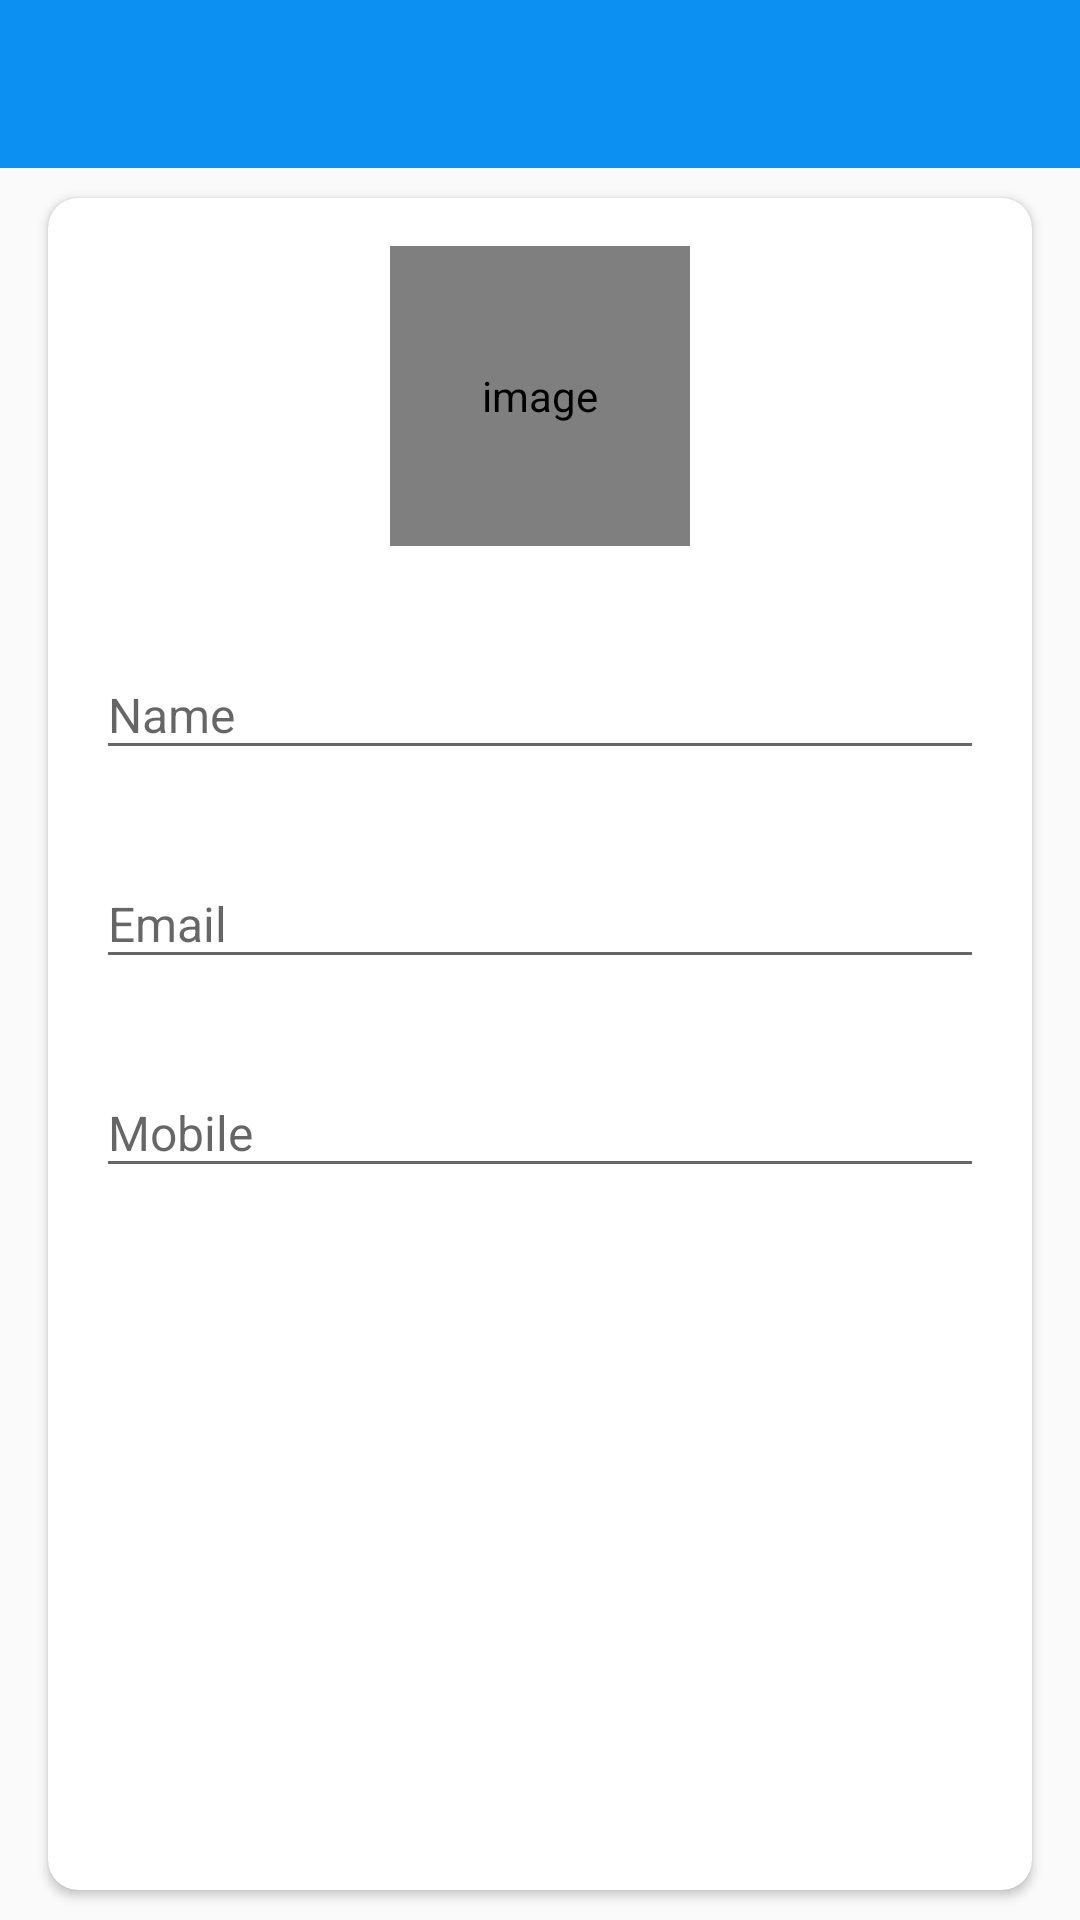

Layout XML and referenced resources for this Android screen:
<!-- AndroidManifest.xml: activity theme AppTheme -->
<!-- res/layout/activity_profile.xml -->
<?xml version="1.0" encoding="utf-8"?>
<LinearLayout xmlns:android="http://schemas.android.com/apk/res/android"
    xmlns:app="http://schemas.android.com/apk/res-auto"
    xmlns:tools="http://schemas.android.com/tools"
    android:layout_width="match_parent"
    android:layout_height="match_parent"
    android:orientation="vertical"
    tools:context=".activities.ProfileActivity">

    <com.google.android.material.appbar.AppBarLayout
        android:layout_width="match_parent"
        android:layout_height="wrap_content"
        android:theme="@style/AppTheme.AppBarOverlay">

        <androidx.appcompat.widget.Toolbar
            android:id="@+id/toolbar_my_profile_activity"
            android:layout_width="match_parent"
            android:layout_height="?attr/actionBarSize"
            android:background="@color/colorAccent"
            app:popupTheme="@style/AppTheme" />
    </com.google.android.material.appbar.AppBarLayout>

    <LinearLayout
        android:layout_width="match_parent"
        android:layout_height="match_parent"
        android:background="@drawable/ic_background">

        <androidx.cardview.widget.CardView
            android:layout_width="match_parent"
            android:layout_height="match_parent"
            android:layout_marginStart="@dimen/my_profile_screen_content_marginStartEnd"
            android:layout_marginTop="@dimen/my_profile_screen_content_marginTopBottom"
            android:layout_marginEnd="@dimen/my_profile_screen_content_marginStartEnd"
            android:layout_marginBottom="@dimen/my_profile_screen_content_marginTopBottom"
            android:elevation="@dimen/card_view_elevation"
            app:cardCornerRadius="@dimen/card_view_corner_radius">

            <LinearLayout
                android:layout_width="match_parent"
                android:layout_height="wrap_content"
                android:gravity="center_horizontal"
                android:orientation="vertical"
                android:padding="@dimen/my_profile_screen_content_padding">

                <de.hdodenhof.circleimageview.CircleImageView
                    android:id="@+id/iv_profile_user_image"
                    android:layout_width="@dimen/my_profile_user_image_size"
                    android:layout_height="@dimen/my_profile_user_image_size"
                    android:contentDescription="@string/image_contentDescription"
                    android:src="@drawable/ic_user_place_holder" />

                <com.google.android.material.textfield.TextInputLayout
                    android:layout_width="match_parent"
                    android:layout_height="wrap_content"
                    android:layout_marginTop="@dimen/my_profile_name_til_marginTop">

                    <androidx.appcompat.widget.AppCompatEditText
                        android:id="@+id/et_name"
                        android:layout_width="match_parent"
                        android:layout_height="wrap_content"
                        android:hint="@string/name"
                        android:textSize="@dimen/et_text_size" />

                </com.google.android.material.textfield.TextInputLayout>

                <com.google.android.material.textfield.TextInputLayout
                    android:layout_width="match_parent"
                    android:layout_height="wrap_content"
                    android:layout_marginTop="@dimen/my_profile_et_email_marginTop">

                    <androidx.appcompat.widget.AppCompatEditText
                        android:id="@+id/et_email"
                        android:layout_width="match_parent"
                        android:layout_height="wrap_content"
                        android:focusable="false"
                        android:focusableInTouchMode="false"
                        android:hint="@string/email"
                        android:inputType="textEmailAddress"
                        android:textSize="@dimen/et_text_size" />

                </com.google.android.material.textfield.TextInputLayout>

                <com.google.android.material.textfield.TextInputLayout
                    android:layout_width="match_parent"
                    android:layout_height="wrap_content"
                    android:layout_marginTop="@dimen/my_profile_et_mobile_marginTop">

                    <androidx.appcompat.widget.AppCompatEditText
                        android:id="@+id/et_mobile"
                        android:layout_width="match_parent"
                        android:layout_height="wrap_content"
                        android:hint="@string/mobile"
                        android:inputType="phone"
                        android:textSize="@dimen/et_text_size" />

                </com.google.android.material.textfield.TextInputLayout>

                <Button
                    android:id="@+id/btn_update"
                    android:layout_width="match_parent"
                    android:layout_height="wrap_content"
                    android:layout_gravity="center"
                    android:layout_marginTop="@dimen/my_profile_btn_update_marginTop"
                    android:background="@drawable/shape_button_rounded"
                    android:foreground="?attr/selectableItemBackground"
                    android:gravity="center"
                    android:paddingTop="@dimen/btn_paddingTopBottom"
                    android:paddingBottom="@dimen/btn_paddingTopBottom"
                    android:text="@string/update"
                    android:textColor="@android:color/white"
                    android:textSize="@dimen/btn_text_size" />
            </LinearLayout>
        </androidx.cardview.widget.CardView>
    </LinearLayout>
</LinearLayout>
<!-- resources referenced by this layout -->
<resources>
  <color name="colorAccent">#0C90F1</color>
  <dimen name="btn_paddingTopBottom">8dp</dimen>
  <dimen name="btn_text_size">18sp</dimen>
  <dimen name="card_view_corner_radius">10dp</dimen>
  <dimen name="card_view_elevation">10dp</dimen>
  <dimen name="et_text_size">16sp</dimen>
  <dimen name="my_profile_btn_update_marginTop">30dp</dimen>
  <dimen name="my_profile_et_email_marginTop">20dp</dimen>
  <dimen name="my_profile_et_mobile_marginTop">20dp</dimen>
  <dimen name="my_profile_name_til_marginTop">25dp</dimen>
  <dimen name="my_profile_screen_content_marginStartEnd">16dp</dimen>
  <dimen name="my_profile_screen_content_marginTopBottom">10dp</dimen>
  <dimen name="my_profile_screen_content_padding">16dp</dimen>
  <dimen name="my_profile_user_image_size">100dp</dimen>
  <string name="email">Email</string>
  <string name="image_contentDescription">image</string>
  <string name="mobile">Mobile</string>
  <string name="name">Name</string>
  <string name="update">UPDATE</string>
  <style name="AppTheme" parent="Theme.AppCompat.DayNight.NoActionBar">
          <item name="windowActionBar">false</item>
          <item name="windowNoTitle">true</item>
          <item name="android:statusBarColor">#0C90F1</item>
      </style>
  <style name="AppTheme.AppBarOverlay" parent="ThemeOverlay.AppCompat.Dark.ActionBar">
          <item name="android:statusBarColor">#0C90F1</item>
      </style>
</resources>
